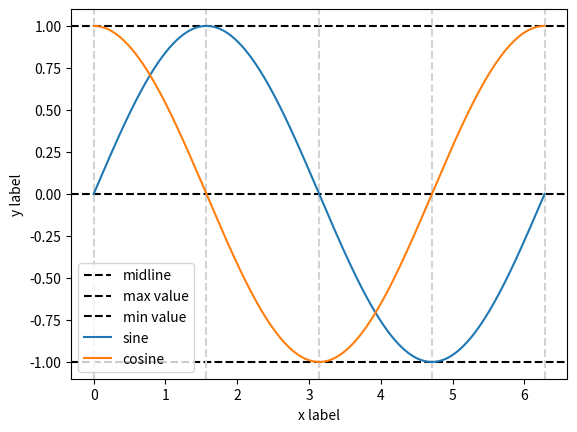

Recreate this plot in Python.
import numpy as np
import matplotlib.pyplot as plt

#create an array of unit circle values

x = np.linspace(0, 2*np.pi, 1000)

#calculate the y-values for various trig functions

y1 = np.sin(x)
y2 = np.cos(x)
y3 = np.tan(x)

#plot axis lines and guiding lines
plt.axhline(y=0, color="black", label="midline", linestyle = 'dashed')
plt.axhline(y=1, color="black", label="max value", linestyle = 'dashed')
plt.axhline(y=-1, color="black", label="min value", linestyle = 'dashed')
plt.axvline(x = 0, color = "lightgray", linestyle = 'dashed')
plt.axvline(x = np.pi/2, color = 'lightgray', linestyle = 'dashed')
plt.axvline(x = 2*np.pi/2, color = "lightgray", linestyle = 'dashed')
plt.axvline(x = 3*np.pi/2, color = "lightgray", linestyle = 'dashed')
plt.axvline(x = 4*np.pi/2, color = "lightgray", linestyle = 'dashed')

#plot the lines
plt.plot(x, y1, label="sine")
plt.plot(x, y2, label="cosine")
#plt.plot(x, y3, label="tangent")

#add axis labels
plt.xlabel("x label")
plt.ylabel("y label")

#add a legend
plt.legend()
plt.show()